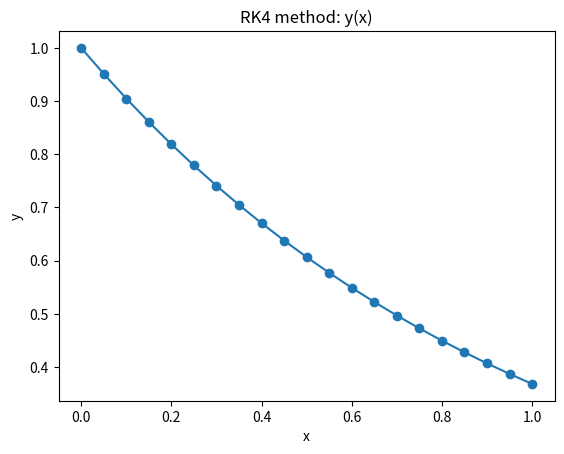
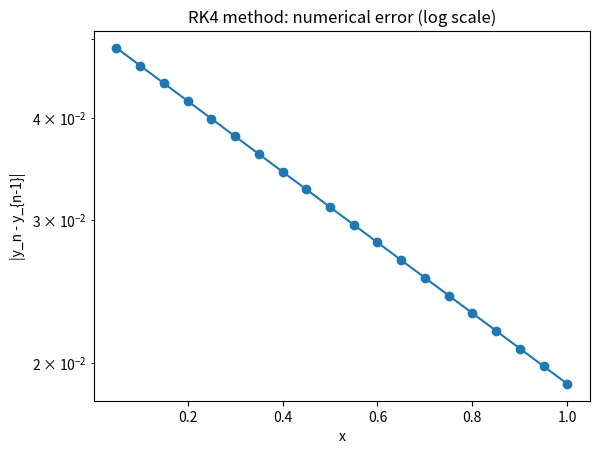

These figures' Python source, in order:
"""
Fourth-order Runge–Kutta (RK4) method for y' = f(x, y).

What this script does:
- Solves y' = f(x, y) on [x0, x_end] using classical RK4:
      k1 = f(x_n, y_n)
      k2 = f(x_n + h/2, y_n + (h/2) * k1)
      k3 = f(x_n + h/2, y_n + (h/2) * k2)
      k4 = f(x_n + h,   y_n + h * k3)
      y_{n+1} = y_n + (h/6) * (k1 + 2k2 + 2k3 + k4)
- Tracks numerical error e_n = |y_n - y_{n-1}|.
- Writes data to 'rk4_ode_solution.dat'.
- Optionally plots y(x) and error.

How to use:
- Edit x0, y0, x_end, N and f(x, y).
- Run:
      python3 rk4_ode.py
- gnuplot:
      plot 'rk4_ode_solution.dat' using 2:3 with linespoints title 'y(x)'
      plot 'rk4_ode_solution.dat' using 2:4 every ::1 with linespoints title 'error'
"""

import math

try:
    import matplotlib.pyplot as plt
    HAVE_MPL = True
except ImportError:
    HAVE_MPL = False

# ========== USER PARAMETERS: CHANGE THESE IN THE EXAM ==========
x0 = 0.0
y0 = 1.0
x_end = 1.0
N = 20
output_file = "rk4_ode_solution.dat"
# ===============================================================


def f(x, y):
    """
    Right-hand side y' = f(x, y). Replace with your ODE.
    """
    return -y


def rk4_solve(x0, y0, x_end, N, filename):
    """
    Classical fourth-order Runge–Kutta solver.
    """
    h = (x_end - x0) / float(N)

    x_vals = []
    y_vals = []
    err_vals = []

    x = x0
    y = y0
    e = 0.0

    fout = open(filename, "w")
    fout.write("# RK4 method solution\n")
    fout.write("# col1: n\n")
    fout.write("# col2: x_n\n")
    fout.write("# col3: y_n\n")
    fout.write("# col4: e_n = |y_n - y_{n-1}|\n")

    fout.write(f"0 {x} {y} {e}\n")
    x_vals.append(x)
    y_vals.append(y)
    err_vals.append(e)

    for n in range(1, N + 1):
        y_old = y

        k1 = f(x, y)
        k2 = f(x + 0.5 * h, y + 0.5 * h * k1)
        k3 = f(x + 0.5 * h, y + 0.5 * h * k2)
        k4 = f(x + h,       y + h * k3)

        y = y + (h / 6.0) * (k1 + 2.0 * k2 + 2.0 * k3 + k4)
        x = x0 + n * h

        e = abs(y - y_old)

        fout.write(f"{n} {x} {y} {e}\n")
        x_vals.append(x)
        y_vals.append(y)
        err_vals.append(e)

    fout.close()
    return x_vals, y_vals, err_vals


def main():
    x_vals, y_vals, err_vals = rk4_solve(x0, y0, x_end, N, output_file)

    print("RK4 method finished.")
    print("Results written to:", output_file)
    print("Final point: x =", x_vals[-1], ", y =", y_vals[-1])

    if HAVE_MPL:
        plt.figure()
        plt.plot(x_vals, y_vals, marker='o')
        plt.xlabel("x")
        plt.ylabel("y")
        plt.title("RK4 method: y(x)")

        eps = 1e-16
        err_no_zero = [e if e > 0.0 else eps for e in err_vals]
        plt.figure()
        plt.semilogy(x_vals[1:], err_no_zero[1:], marker='o')
        plt.xlabel("x")
        plt.ylabel("|y_n - y_{n-1}|")
        plt.title("RK4 method: numerical error (log scale)")
        plt.show()


if __name__ == "__main__":
    main()
